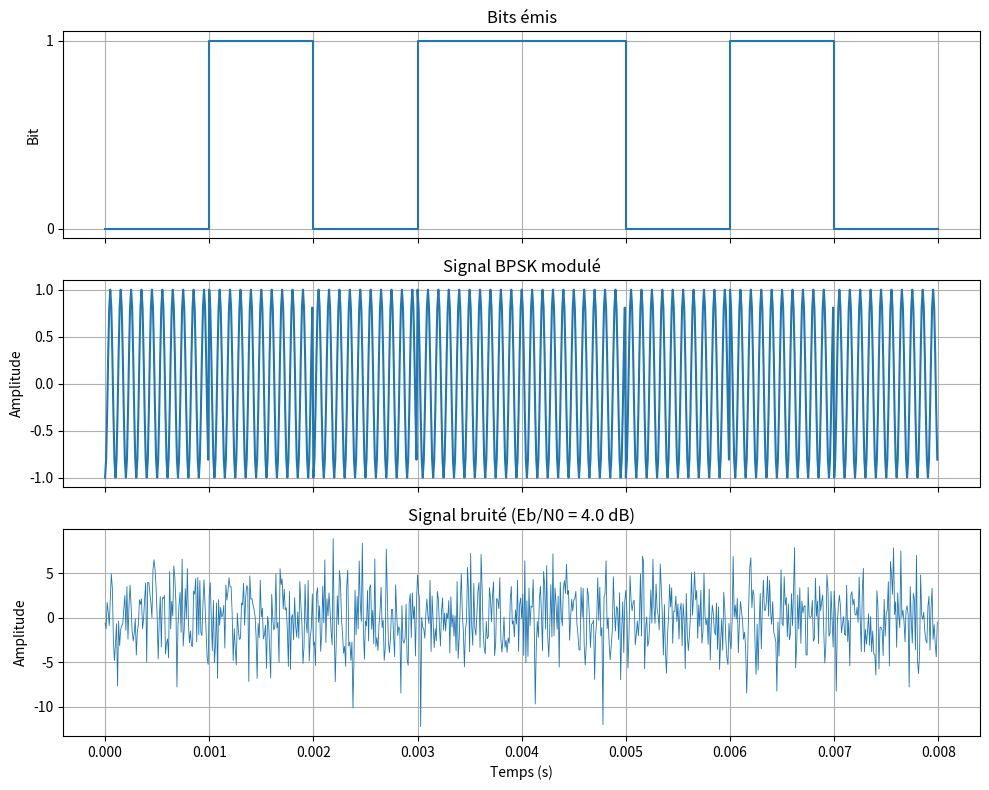
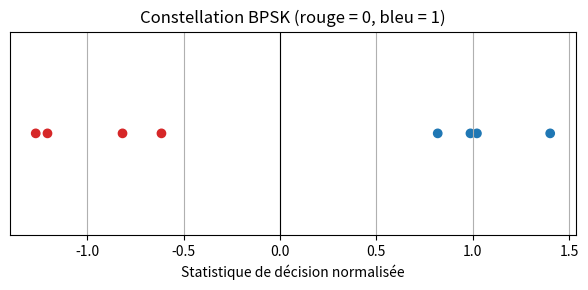
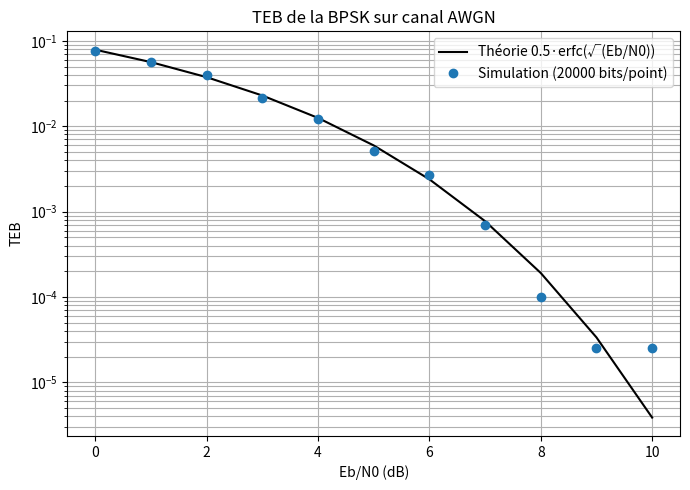

These charts were generated, in order, by the following Python code:
"""Simulation d'une chaîne de transmission BPSK (Binary Phase Shift Keying).

Chaîne : bits -> modulation -> canal AWGN -> démodulation cohérente -> bits.
Le script trace aussi la courbe TEB (BER) simulée face à la théorie
Pb = 0.5 * erfc(sqrt(Eb/N0)).

Exemples :
    python modulationBPSK.py                    # affiche les figures
    python modulationBPSK.py --save figures     # enregistre les PNG sans fenêtre
    python modulationBPSK.py --bits 1011001 --ebn0 6
"""
import argparse
import math
import os

import numpy as np


def samples_per_bit(sampling_rate, duration):
    """Nombre (entier) d'échantillons par bit."""
    n = int(round(sampling_rate * duration))
    if n < 2:
        raise ValueError("sampling_rate * duration doit valoir au moins 2 échantillons par bit")
    return n


def _check_bits(bits):
    bits = np.asarray(bits, dtype=int)
    if bits.ndim != 1 or bits.size == 0 or not np.isin(bits, (0, 1)).all():
        raise ValueError("bits doit être une séquence 1D non vide de 0 et de 1")
    return bits


def bpsk_modulation(bits, carrier_freq, sampling_rate, duration):
    """Module une séquence de bits en BPSK.

    bit 1 -> +cos(2*pi*fc*t), bit 0 -> -cos(2*pi*fc*t) (déphasage de pi).

    :param bits: séquence de bits (0/1).
    :param carrier_freq: fréquence de la porteuse (Hz).
    :param sampling_rate: fréquence d'échantillonnage (Hz).
    :param duration: durée d'un bit (s).
    :return: (t, signal) temps et signal modulé (amplitude 1).
    """
    bits = _check_bits(bits)
    if carrier_freq <= 0 or carrier_freq >= sampling_rate / 2:
        raise ValueError("la porteuse doit vérifier 0 < fc < fs/2 (Shannon)")
    n = samples_per_bit(sampling_rate, duration)
    t = np.arange(bits.size * n) / sampling_rate
    symbols = np.repeat(2 * bits - 1, n)  # {0,1} -> {-1,+1}
    return t, symbols * np.cos(2 * np.pi * carrier_freq * t)


def add_awgn(signal, ebn0_db, sampling_rate, duration, rng=None):
    """Ajoute un bruit blanc gaussien pour un rapport Eb/N0 donné (dB).

    Pour une porteuse d'amplitude 1 : Eb = Tb/2 et la variance du bruit par
    échantillon vaut sigma^2 = N0 * fs / 2.
    """
    rng = np.random.default_rng() if rng is None else rng
    eb = duration / 2
    n0 = eb / (10 ** (ebn0_db / 10))
    sigma = math.sqrt(n0 * sampling_rate / 2)
    return signal + rng.normal(0.0, sigma, size=np.shape(signal))


def bpsk_demodulation(received, carrier_freq, sampling_rate, duration):
    """Démodulation cohérente : corrélation avec la porteuse sur chaque bit.

    :return: (bits décidés, statistiques de décision par bit).
    """
    n = samples_per_bit(sampling_rate, duration)
    received = np.asarray(received, dtype=float)
    nbits = received.size // n
    if nbits == 0:
        raise ValueError("signal reçu trop court")
    t = np.arange(nbits * n) / sampling_rate
    mixed = received[: nbits * n] * np.cos(2 * np.pi * carrier_freq * t)
    stats = mixed.reshape(nbits, n).sum(axis=1) / sampling_rate  # intégrale sur Tb
    return (stats > 0).astype(int), stats


def ber_theory(ebn0_db):
    """TEB théorique BPSK sur canal AWGN."""
    ebn0 = 10 ** (np.asarray(ebn0_db, dtype=float) / 10)
    return 0.5 * np.vectorize(math.erfc)(np.sqrt(ebn0))


def simulate_ber(ebn0_db_list, nbits=20000, carrier_freq=10e3, sampling_rate=100e3,
                 duration=1e-3, seed=0):
    """Estime le TEB par Monte-Carlo (simulation vectorisée au niveau bit)."""
    rng = np.random.default_rng(seed)
    results = []
    for ebn0_db in ebn0_db_list:
        bits = rng.integers(0, 2, nbits)
        t, tx = bpsk_modulation(bits, carrier_freq, sampling_rate, duration)
        rx = add_awgn(tx, ebn0_db, sampling_rate, duration, rng)
        decoded, _ = bpsk_demodulation(rx, carrier_freq, sampling_rate, duration)
        results.append(np.mean(decoded != bits))
    return np.array(results)


def parse_bits(text):
    if not text or set(text) - {"0", "1"}:
        raise argparse.ArgumentTypeError("--bits doit être une chaîne de 0 et de 1")
    return [int(c) for c in text]


def main():
    p = argparse.ArgumentParser(description="Simulation BPSK (modulation, AWGN, démodulation, TEB)")
    p.add_argument("--bits", type=parse_bits, default="01011010", help="séquence de bits (ex. 01011010)")
    p.add_argument("--fc", type=float, default=10e3, help="fréquence porteuse (Hz)")
    p.add_argument("--fs", type=float, default=100e3, help="fréquence d'échantillonnage (Hz)")
    p.add_argument("--tb", type=float, default=1e-3, help="durée d'un bit (s)")
    p.add_argument("--ebn0", type=float, default=4.0, help="Eb/N0 pour la démo (dB)")
    p.add_argument("--nbits", type=int, default=20000, help="bits par point de la courbe TEB")
    p.add_argument("--seed", type=int, default=0, help="graine aléatoire")
    p.add_argument("--save", metavar="DOSSIER", help="enregistre les figures au lieu de les afficher")
    args = p.parse_args()
    if isinstance(args.bits, str):
        args.bits = parse_bits(args.bits)

    import matplotlib
    if args.save:
        matplotlib.use("Agg")
    import matplotlib.pyplot as plt

    rng = np.random.default_rng(args.seed)
    bits = np.array(args.bits)
    t, tx = bpsk_modulation(bits, args.fc, args.fs, args.tb)
    rx = add_awgn(tx, args.ebn0, args.fs, args.tb, rng)
    decoded, stats = bpsk_demodulation(rx, args.fc, args.fs, args.tb)
    errors = int(np.sum(decoded != bits))
    print(f"Bits émis    : {''.join(map(str, bits))}")
    print(f"Bits décodés : {''.join(map(str, decoded))}  ({errors} erreur(s) à Eb/N0 = {args.ebn0} dB)")

    # Figure 1 : chaîne de transmission
    fig, axes = plt.subplots(3, 1, figsize=(10, 8), sharex=True)
    axes[0].step(np.arange(bits.size + 1) * args.tb, np.append(bits, bits[-1]), where="post")
    axes[0].set(title="Bits émis", ylabel="Bit", yticks=[0, 1])
    axes[1].plot(t, tx)
    axes[1].set(title="Signal BPSK modulé", ylabel="Amplitude")
    axes[2].plot(t, rx, lw=0.6)
    axes[2].set(title=f"Signal bruité (Eb/N0 = {args.ebn0} dB)", xlabel="Temps (s)", ylabel="Amplitude")
    for ax in axes:
        ax.grid(True)
    fig.tight_layout()

    # Figure 2 : constellation (statistiques de décision normalisées)
    fig2, ax = plt.subplots(figsize=(6, 3))
    ref = args.tb / 2
    ax.scatter(stats / ref, np.zeros_like(stats), c=np.where(bits == 1, "tab:blue", "tab:red"))
    ax.axvline(0, color="k", lw=0.8)
    ax.set(title="Constellation BPSK (rouge = 0, bleu = 1)", xlabel="Statistique de décision normalisée", yticks=[])
    ax.grid(True)
    fig2.tight_layout()

    # Figure 3 : TEB simulé vs théorique
    ebn0s = np.arange(0, 11)
    sim = simulate_ber(ebn0s, args.nbits, args.fc, args.fs, args.tb, args.seed)
    fig3, ax = plt.subplots(figsize=(7, 5))
    ax.semilogy(ebn0s, ber_theory(ebn0s), "k-", label="Théorie 0.5·erfc(√(Eb/N0))")
    floor = 1 / (2 * args.nbits)
    ax.semilogy(ebn0s, np.maximum(sim, floor), "o", label=f"Simulation ({args.nbits} bits/point)")
    ax.set(title="TEB de la BPSK sur canal AWGN", xlabel="Eb/N0 (dB)", ylabel="TEB")
    ax.grid(True, which="both")
    ax.legend()
    fig3.tight_layout()

    if args.save:
        os.makedirs(args.save, exist_ok=True)
        for name, f in (("chaine.png", fig), ("constellation.png", fig2), ("teb.png", fig3)):
            f.savefig(os.path.join(args.save, name), dpi=120)
        print(f"Figures enregistrées dans {args.save}/")
    else:
        plt.show()


if __name__ == "__main__":
    main()
